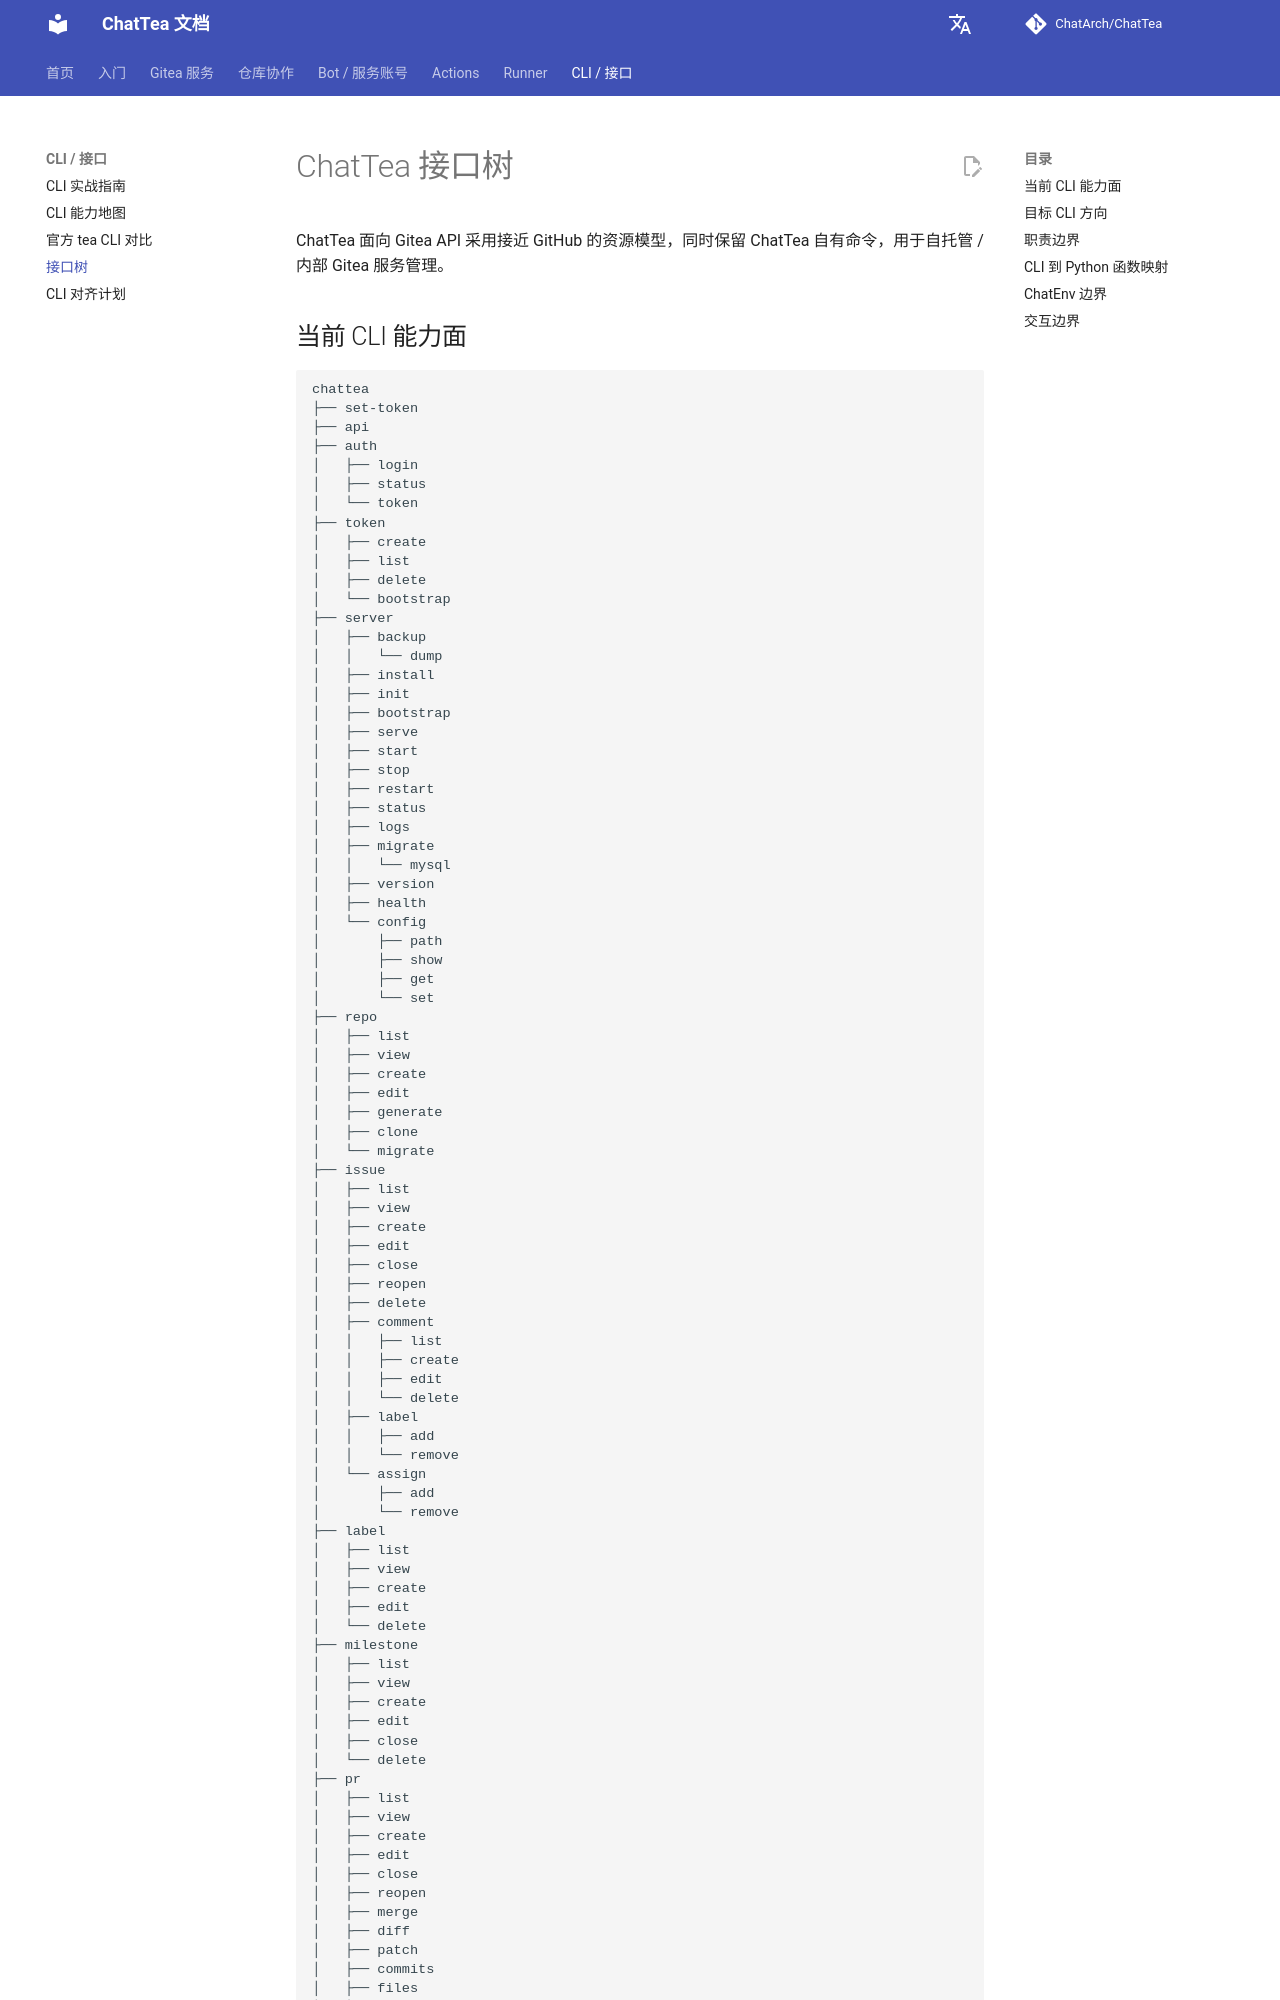

repository: ChatArch/ChatTea · page: interface-tree/index.html · generator: mkdocs

# ChatTea 接口树

ChatTea 面向 Gitea API 采用接近 GitHub 的资源模型，同时保留 ChatTea 自有命令，用于自托管 / 内部 Gitea 服务管理。

## 当前 CLI 能力面

```text
chattea
├── set-token
├── api
├── auth
│   ├── login
│   ├── status
│   └── token
├── token
│   ├── create
│   ├── list
│   ├── delete
│   └── bootstrap
├── server
│   ├── backup
│   │   └── dump
│   ├── install
│   ├── init
│   ├── bootstrap
│   ├── serve
│   ├── start
│   ├── stop
│   ├── restart
│   ├── status
│   ├── logs
│   ├── migrate
│   │   └── mysql
│   ├── version
│   ├── health
│   └── config
│       ├── path
│       ├── show
│       ├── get
│       └── set
├── repo
│   ├── list
│   ├── view
│   ├── create
│   ├── edit
│   ├── generate
│   ├── clone
│   └── migrate
├── issue
│   ├── list
│   ├── view
│   ├── create
│   ├── edit
│   ├── close
│   ├── reopen
│   ├── delete
│   ├── comment
│   │   ├── list
│   │   ├── create
│   │   ├── edit
│   │   └── delete
│   ├── label
│   │   ├── add
│   │   └── remove
│   └── assign
│       ├── add
│       └── remove
├── label
│   ├── list
│   ├── view
│   ├── create
│   ├── edit
│   └── delete
├── milestone
│   ├── list
│   ├── view
│   ├── create
│   ├── edit
│   ├── close
│   └── delete
├── pr
│   ├── list
│   ├── view
│   ├── create
│   ├── edit
│   ├── close
│   ├── reopen
│   ├── merge
│   ├── diff
│   ├── patch
│   ├── commits
│   ├── files
│   ├── comment
│   │   ├── list
│   │   └── create
│   └── review
│       ├── list
│       ├── create
│       └── submit
├── release
│   ├── list
│   ├── view
│   ├── latest
│   ├── by-tag
│   ├── create
│   ├── edit
│   ├── delete
│   └── asset
│       ├── list
│       └── delete
├── project
│   ├── list
│   ├── view
│   ├── create
│   ├── edit
│   ├── delete
│   ├── column
│   │   ├── list
│   │   ├── create
│   │   ├── edit
│   │   └── delete
│   ├── card
│   │   ├── list
│   │   ├── add
│   │   ├── remove
│   │   └── move
│   └── issue
│       ├── list
│       ├── add
│       ├── remove
│       └── move
├── runner
│   ├── registry
│   │   ├── token
│   │   ├── list
│   │   ├── view
│   │   ├── enable
│   │   ├── disable
│   │   └── delete
│   ├── local
│   │   ├── install
│   │   ├── create
│   │   ├── register
│   │   ├── list
│   │   ├── view
│   │   ├── start
│   │   ├── stop
│   │   ├── restart
│   │   ├── status
│   │   ├── logs
│   │   ├── doctor
│   │   ├── config
│   │   └── remove
│   ├── pool
│   │   ├── create
│   │   ├── start
│   │   ├── stop
│   │   ├── status
│   │   └── remove
│   └── workflow
│       ├── labels
│       ├── example
│       └── check
├── run
│   ├── list
│   ├── view
│   ├── jobs
│   ├── logs
│   ├── rerun
│   ├── rerun-failed
│   └── delete
├── job
│   ├── view
│   ├── logs
│   └── rerun
└── artifact
    ├── list
    ├── view
    ├── download
    └── delete
```

`project issue` 是 `project card` 的兼容别名。新文档和新自动化应使用 `project card`。

## 目标 CLI 方向

带注释的目标树见 [CLI 对齐计划](cli-alignment.md)。当前实现已经覆盖核心 Gitea 资源组：

- `repo`
- `issue`
- `label`
- `milestone`
- `pr`
- `release`
- `project`
- `runner`
- `run`
- `job`
- `artifact`

未来 API 能力只应在存在真实 Gitea 路由 或明确本地实现合约时扩展。候选资源组包括：

- `workflow`
- `secret`
- `variable`
- `status`

ChatTea 自有命令保留为：

- `set-token`：把已有 Gitea 令牌 配置到 ChatEnv 和 仓库本地 git config；
- `server`：管理内部 / 自托管 Gitea 的安装、`app.ini`、进程和健康检查。
